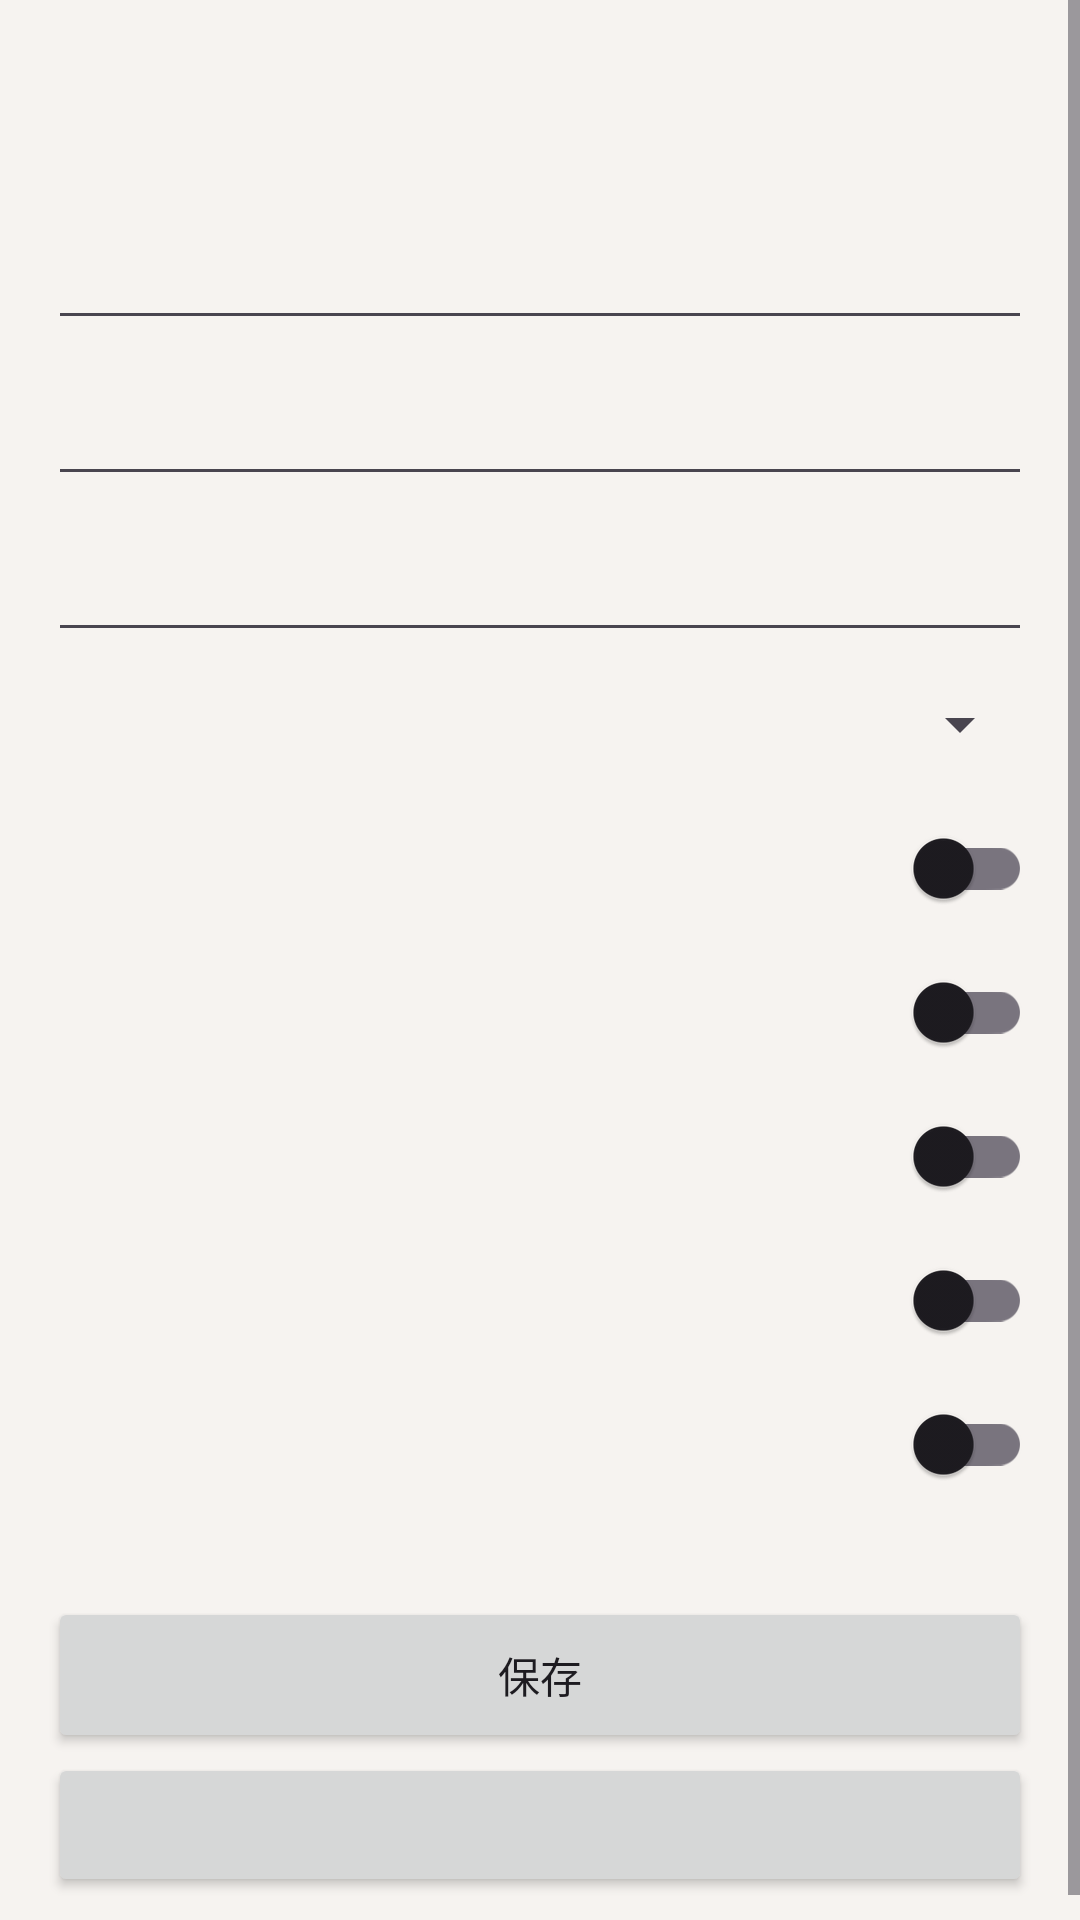

The Android layout XML behind this screen, and the referenced resources:
<!-- AndroidManifest.xml: application theme Theme.Fakecheckin -->
<!-- res/layout/activity_form.xml -->
<?xml version="1.0" encoding="utf-8"?>
<ScrollView xmlns:android="http://schemas.android.com/apk/res/android"
    android:layout_width="match_parent"
    android:layout_height="match_parent"
    android:background="@color/background">
    <LinearLayout android:layout_width="match_parent" android:layout_height="wrap_content" android:orientation="vertical" android:padding="16dp">
        <TextView android:id="@+id/tvTitle" android:layout_width="match_parent" android:layout_height="wrap_content" android:textColor="@color/text_primary" android:textSize="22sp" android:textStyle="bold" />
        <EditText android:id="@+id/et1" android:layout_width="match_parent" android:layout_height="52dp" android:layout_marginTop="16dp" />
        <EditText android:id="@+id/et2" android:layout_width="match_parent" android:layout_height="52dp" />
        <EditText android:id="@+id/et3" android:layout_width="match_parent" android:layout_height="52dp" />
        <TextView android:id="@+id/tvSpinnerHint" android:layout_width="match_parent" android:layout_height="wrap_content" android:layout_marginTop="12dp" android:textColor="@color/text_secondary" android:visibility="gone" />
        <Spinner android:id="@+id/spinner" android:layout_width="match_parent" android:layout_height="48dp" />
        <com.google.android.material.switchmaterial.SwitchMaterial android:id="@+id/sw1" android:layout_width="match_parent" android:layout_height="wrap_content" />
        <com.google.android.material.switchmaterial.SwitchMaterial android:id="@+id/sw2" android:layout_width="match_parent" android:layout_height="wrap_content" />
        <com.google.android.material.switchmaterial.SwitchMaterial android:id="@+id/sw3" android:layout_width="match_parent" android:layout_height="wrap_content" />
        <com.google.android.material.switchmaterial.SwitchMaterial android:id="@+id/sw4" android:layout_width="match_parent" android:layout_height="wrap_content" />
        <com.google.android.material.switchmaterial.SwitchMaterial android:id="@+id/sw5" android:layout_width="match_parent" android:layout_height="wrap_content" />
        <TextView android:id="@+id/tvBody" android:layout_width="match_parent" android:layout_height="wrap_content" android:layout_marginTop="8dp" android:textColor="@color/text_secondary" />
        <Button android:id="@+id/btnPrimary" android:layout_width="match_parent" android:layout_height="52dp" android:text="@string/save" />
        <Button android:id="@+id/btnSecondary" android:layout_width="match_parent" android:layout_height="wrap_content" />
    </LinearLayout>
</ScrollView>
<!-- resources referenced by this layout -->
<resources>
  <color name="background">#F6F3F0</color>
  <color name="text_primary">#2B2629</color>
  <color name="text_secondary">#7A7276</color>
  <string name="save">保存</string>
  <style name="Theme.Fakecheckin" parent="Theme.Material3.Light.NoActionBar">
          <item name="colorPrimary">@color/primary</item>
          <item name="colorPrimaryDark">@color/primary_dark</item>
          <item name="colorOnPrimary">@color/white</item>
          <item name="android:statusBarColor">@color/primary</item>
          <item name="android:navigationBarColor">@color/background</item>
          <item name="android:windowLightNavigationBar">true</item>
      </style>
  <color name="primary">#6B5B73</color>
  <color name="primary_dark">#53445A</color>
  <color name="white">#FFFFFFFF</color>
</resources>
